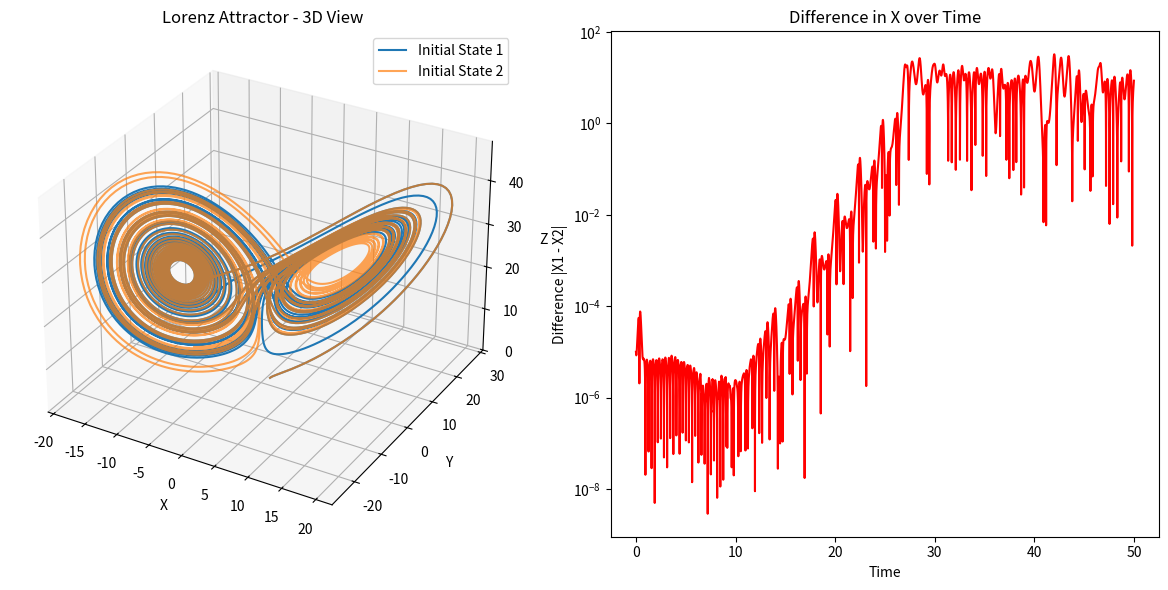

The script that saved this image:
import numpy as np
from scipy.integrate import solve_ivp
import matplotlib.pyplot as plt
from mpl_toolkits.mplot3d import Axes3D

# Define the Lorenz system of differential equations
def lorenz(t, state, sigma=10.0, beta=8.0/3.0, rho=28.0):
    x, y, z = state
    dx_dt = sigma * (y - x)
    dy_dt = x * (rho - z) - y
    dz_dt = x * y - beta * z
    return [dx_dt, dy_dt, dz_dt]

# Initial conditions
initial_state_1 = [1.0, 1.0, 1.0]
initial_state_2 = [1.0 + 1e-5, 1.0, 1.0]  # Slightly different initial condition

# Time points where solution is computed
t_span = (0, 50)
t_eval = np.linspace(t_span[0], t_span[1], 10000)

# Solve the Lorenz system
solution_1 = solve_ivp(lorenz, t_span, initial_state_1, t_eval=t_eval)
solution_2 = solve_ivp(lorenz, t_span, initial_state_2, t_eval=t_eval)

# Plot the results
fig = plt.figure(figsize=(12, 6))

# 3D plot of the two trajectories
ax = fig.add_subplot(121, projection='3d')
ax.plot(solution_1.y[0], solution_1.y[1], solution_1.y[2], label='Initial State 1')
ax.plot(solution_2.y[0], solution_2.y[1], solution_2.y[2], label='Initial State 2', alpha=0.7)
ax.set_title('Lorenz Attractor - 3D View')
ax.set_xlabel('X')
ax.set_ylabel('Y')
ax.set_zlabel('Z')
ax.legend()

# 2D plot of the differences in X over time
ax2 = fig.add_subplot(122)
ax2.plot(t_eval, np.abs(solution_1.y[0] - solution_2.y[0]), color='red')
ax2.set_title('Difference in X over Time')
ax2.set_xlabel('Time')
ax2.set_ylabel('Difference |X1 - X2|')
ax2.set_yscale('log')

plt.tight_layout()
plt.show()
